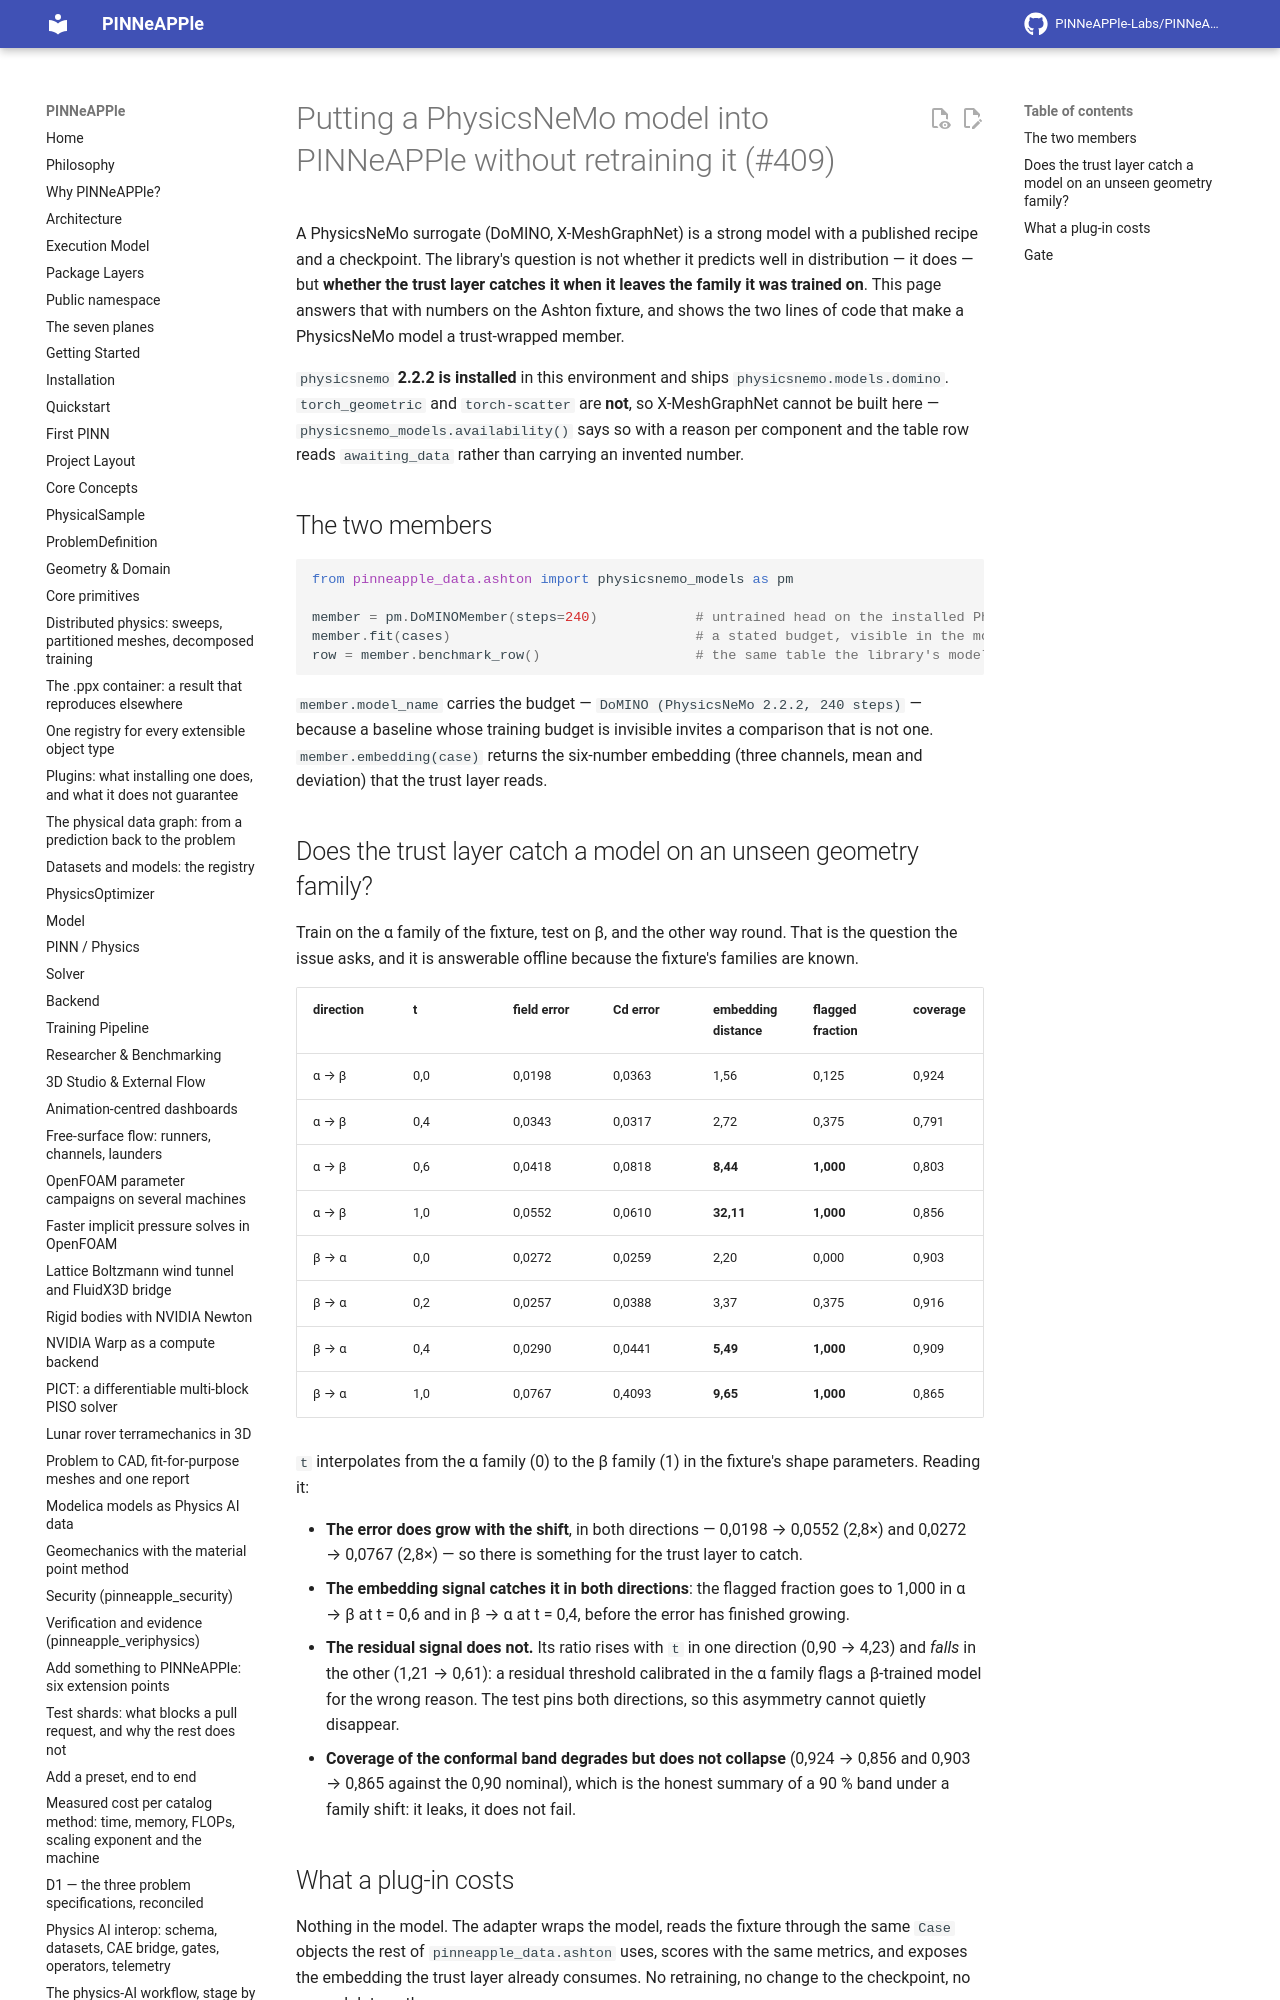

repository: PINNeAPPle-Labs/PINNeAPPle · page: guides/physicsnemo_trust_member/index.html · generator: mkdocs

# Putting a PhysicsNeMo model into PINNeAPPle without retraining it (#409)

A PhysicsNeMo surrogate (DoMINO, X-MeshGraphNet) is a strong model with a published recipe and a checkpoint. The
library's question is not whether it predicts well in distribution — it does — but **whether the trust layer catches
it when it leaves the family it was trained on**. This page answers that with numbers on the Ashton fixture, and shows
the two lines of code that make a PhysicsNeMo model a trust-wrapped member.
